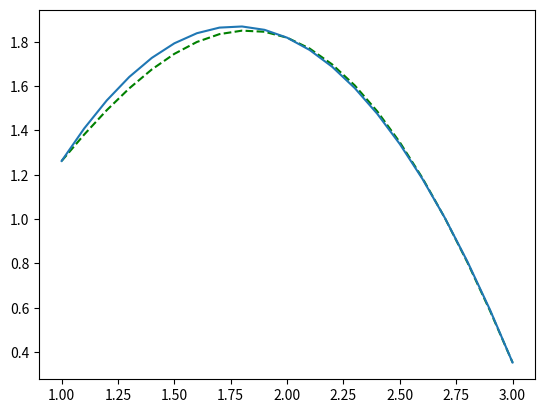

Write the Python code that produced this figure.
import math

import matplotlib.pyplot as plt


class Interpolation:
    def __init__(self, a, b, n, func):
        if a >= b:
            raise Exception("Invalid a,b values (a is more than b)")

        self.n = n + 1
        h = (b - a) / n

        self.x = [0 for i in range(self.n)]
        self.m = [[0 for i in range(self.n)] for j in range(self.n)]
        for i in range(self.n):
            x = a + i * h
            self.x[i] = x
            self.m[i][0] = func(x)


class NewtonBackward(Interpolation):
    def __init__(self, a, b, n, func):
        Interpolation.__init__(self, a, b, n, func)

        # calculate delta matrix
        for i in range(1, self.n):
            for j in range(self.n - 1, i - 1, -1):
                self.m[j][i] = self.m[j][i - 1] - self.m[j - 1][i - 1]

    @staticmethod
    def __calc_q(q, n):
        res = q
        for i in range(1, n):
            res *= (q + i)
        return res

    def __delta_y(self, n):
        return self.m[self.n - 1][n]

    def calc(self, x):
        res = self.m[self.n - 1][0]
        q = (x - self.x[self.n - 1]) / (self.x[1] - self.x[0])
        for i in range(1, self.n):
            res += (self.__calc_q(q, i) * self.__delta_y(i)) / math.factorial(i)
        return res


class GaussForward(Interpolation):
    def __init__(self, a, b, n, func):
        Interpolation.__init__(self, a, b, n, func)
        if self.n % 2 == 0:
            raise Exception("The number of steps should be an odd number")

        # calculate delta matrix
        for i in range(1, self.n):
            for j in range(self.n - i):
                self.m[j][i] = self.m[j + 1][i - 1] - self.m[j][i - 1]

    @staticmethod
    def __calc_q(q, n):
        res = q
        d = 1
        for i in range(1, n):
            if i % 2 == 1:
                res *= q - d
            else:
                res *= (q + d)
                d += 1
        return res

    def __delta_y(self, n):
        return self.m[self.n // 2 - (n // 2)][n]

    def calc(self, x):
        res = self.m[self.n // 2][0]
        q = (x - self.x[self.n // 2]) / (self.x[1] - self.x[0])
        for i in range(1, self.n):
            res += (self.__calc_q(q, i) * self.__delta_y(i)) / math.factorial(i)
        return res


def f(x):
    return (x / 2 + 1) * math.sin(x)


def main():
    nb = NewtonBackward(1, 3, 2, f)
    gf = GaussForward(1, 3, 2, f)

    print("Real value: ", f(2.3))
    print("Newton backward algorithm: ", nb.calc(2.3))
    print("Gauss forward algorithm: ", gf.calc(2.3))

    x = []
    y = []
    for i in range(10, 31, 1):
        x.append(i / 10)
        y.append(f(i / 10))

    plt.plot(x, y, linestyle='dashed', color='green')

    for i in range(10, 31, 1):
        x[i - 10] = (i / 10)
        y[i - 10] = (nb.calc(i / 10))

    plt.plot(x, y)
    plt.show()


main()
